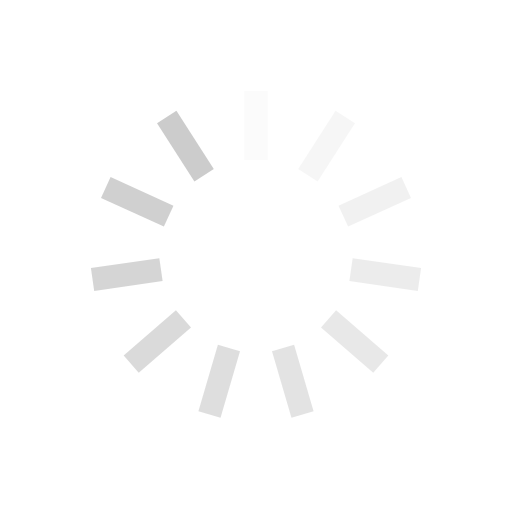
t = 0.00 s
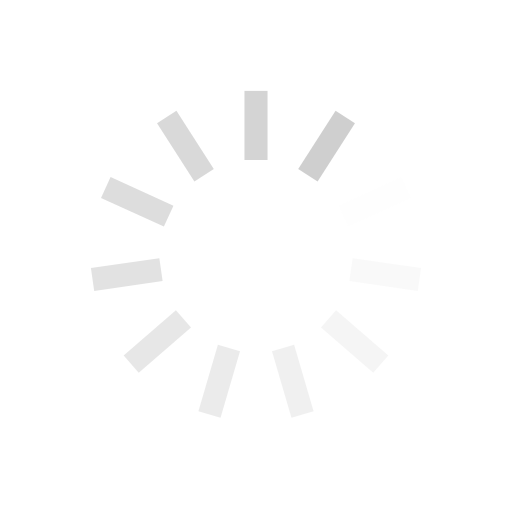
t = 0.27 s
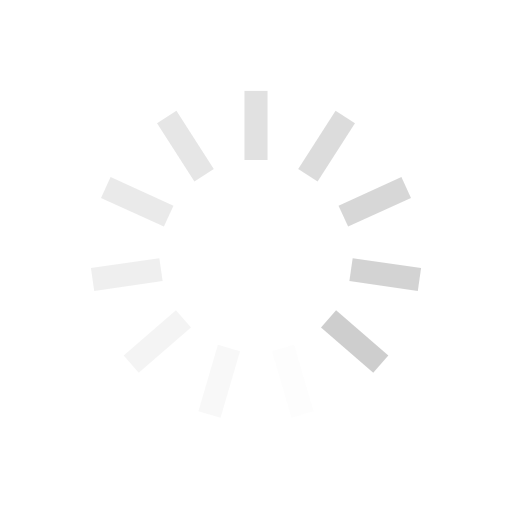
t = 0.54 s
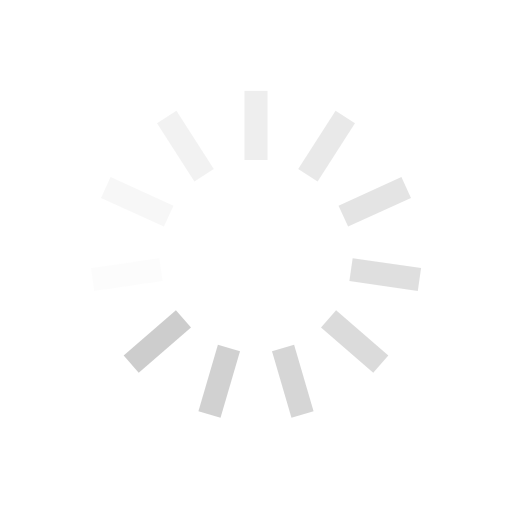
t = 0.81 s

The animated SVG that drew these frames (rendered in a browser with its animation timeline set to each time). Animation: 11 SMIL elements (animate=11); one cycle of 1.07 s, repeats indefinitely.

<svg xmlns="http://www.w3.org/2000/svg" xmlns:xlink="http://www.w3.org/1999/xlink" style="transform: scale(1.5); margin: auto; background: transparent; display: block;" width="38px" height="38px" viewBox="0 0 100 100" preserveAspectRatio="xMidYMid">
<g transform="rotate(0 50 50)">
  <rect x="48.5" y="28.5" rx="0" ry="0" width="3" height="9" fill="#cccccc">
    <animate attributeName="opacity" values="1;0" keyTimes="0;1" dur="1.075268817204301s" begin="-0.9775171065493645s" repeatCount="indefinite"></animate>
  </rect>
</g><g transform="rotate(32.72727272727273 50 50)">
  <rect x="48.5" y="28.5" rx="0" ry="0" width="3" height="9" fill="#cccccc">
    <animate attributeName="opacity" values="1;0" keyTimes="0;1" dur="1.075268817204301s" begin="-0.8797653958944281s" repeatCount="indefinite"></animate>
  </rect>
</g><g transform="rotate(65.45454545454545 50 50)">
  <rect x="48.5" y="28.5" rx="0" ry="0" width="3" height="9" fill="#cccccc">
    <animate attributeName="opacity" values="1;0" keyTimes="0;1" dur="1.075268817204301s" begin="-0.7820136852394917s" repeatCount="indefinite"></animate>
  </rect>
</g><g transform="rotate(98.18181818181819 50 50)">
  <rect x="48.5" y="28.5" rx="0" ry="0" width="3" height="9" fill="#cccccc">
    <animate attributeName="opacity" values="1;0" keyTimes="0;1" dur="1.075268817204301s" begin="-0.6842619745845552s" repeatCount="indefinite"></animate>
  </rect>
</g><g transform="rotate(130.9090909090909 50 50)">
  <rect x="48.5" y="28.5" rx="0" ry="0" width="3" height="9" fill="#cccccc">
    <animate attributeName="opacity" values="1;0" keyTimes="0;1" dur="1.075268817204301s" begin="-0.5865102639296187s" repeatCount="indefinite"></animate>
  </rect>
</g><g transform="rotate(163.63636363636363 50 50)">
  <rect x="48.5" y="28.5" rx="0" ry="0" width="3" height="9" fill="#cccccc">
    <animate attributeName="opacity" values="1;0" keyTimes="0;1" dur="1.075268817204301s" begin="-0.48875855327468226s" repeatCount="indefinite"></animate>
  </rect>
</g><g transform="rotate(196.36363636363637 50 50)">
  <rect x="48.5" y="28.5" rx="0" ry="0" width="3" height="9" fill="#cccccc">
    <animate attributeName="opacity" values="1;0" keyTimes="0;1" dur="1.075268817204301s" begin="-0.39100684261974583s" repeatCount="indefinite"></animate>
  </rect>
</g><g transform="rotate(229.0909090909091 50 50)">
  <rect x="48.5" y="28.5" rx="0" ry="0" width="3" height="9" fill="#cccccc">
    <animate attributeName="opacity" values="1;0" keyTimes="0;1" dur="1.075268817204301s" begin="-0.29325513196480935s" repeatCount="indefinite"></animate>
  </rect>
</g><g transform="rotate(261.8181818181818 50 50)">
  <rect x="48.5" y="28.5" rx="0" ry="0" width="3" height="9" fill="#cccccc">
    <animate attributeName="opacity" values="1;0" keyTimes="0;1" dur="1.075268817204301s" begin="-0.19550342130987292s" repeatCount="indefinite"></animate>
  </rect>
</g><g transform="rotate(294.54545454545456 50 50)">
  <rect x="48.5" y="28.5" rx="0" ry="0" width="3" height="9" fill="#cccccc">
    <animate attributeName="opacity" values="1;0" keyTimes="0;1" dur="1.075268817204301s" begin="-0.09775171065493646s" repeatCount="indefinite"></animate>
  </rect>
</g><g transform="rotate(327.27272727272725 50 50)">
  <rect x="48.5" y="28.5" rx="0" ry="0" width="3" height="9" fill="#cccccc">
    <animate attributeName="opacity" values="1;0" keyTimes="0;1" dur="1.075268817204301s" begin="0s" repeatCount="indefinite"></animate>
  </rect>
</g>
</svg>
